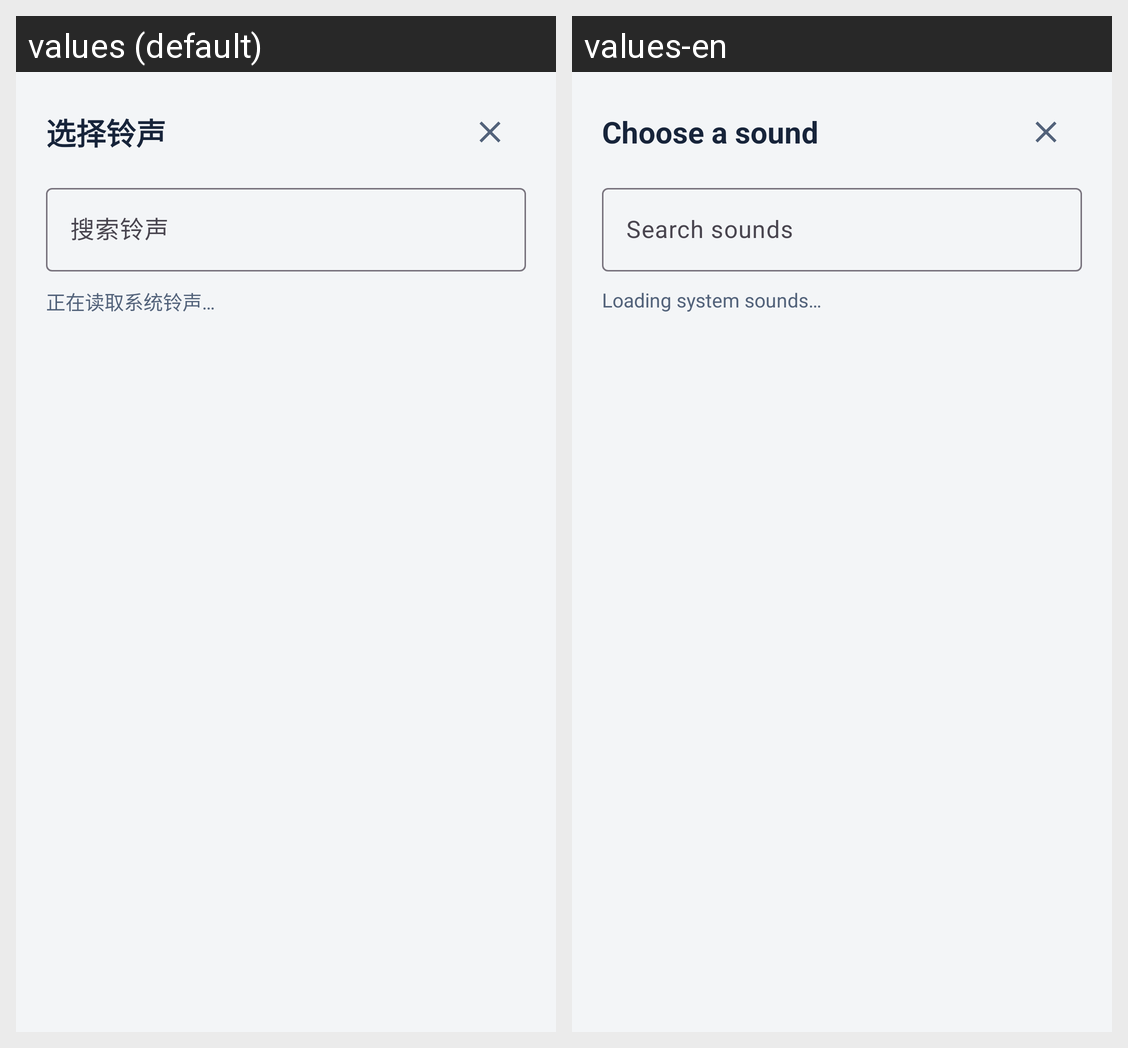

The Android screen above is rendered under two locales of the same app. Produce the string resources it draws, with the default and per-locale values.
Android screen res/layout/dialog_notification_tone_picker.xml rendered under 2 locales, left to right: values (default), values-en. Device: Nexus 5 (rendered at 1080×1920; each locale shown at half size, 540×960, under a caption strip naming it); theme Theme.ZCodeRemote.
Strings drawn on this screen, with the default value and each locale's value (text and hints the layout hard-codes, and strings that could not be matched under every locale, appear in the picture but are not listed):

notif_reminder_tone_title
  values: 选择铃声
  values-en: Choose a sound

notif_reminder_search_tone
  values: 搜索铃声
  values-en: Search sounds

notif_reminder_loading_tones
  values: 正在读取系统铃声…
  values-en: Loading system sounds…
